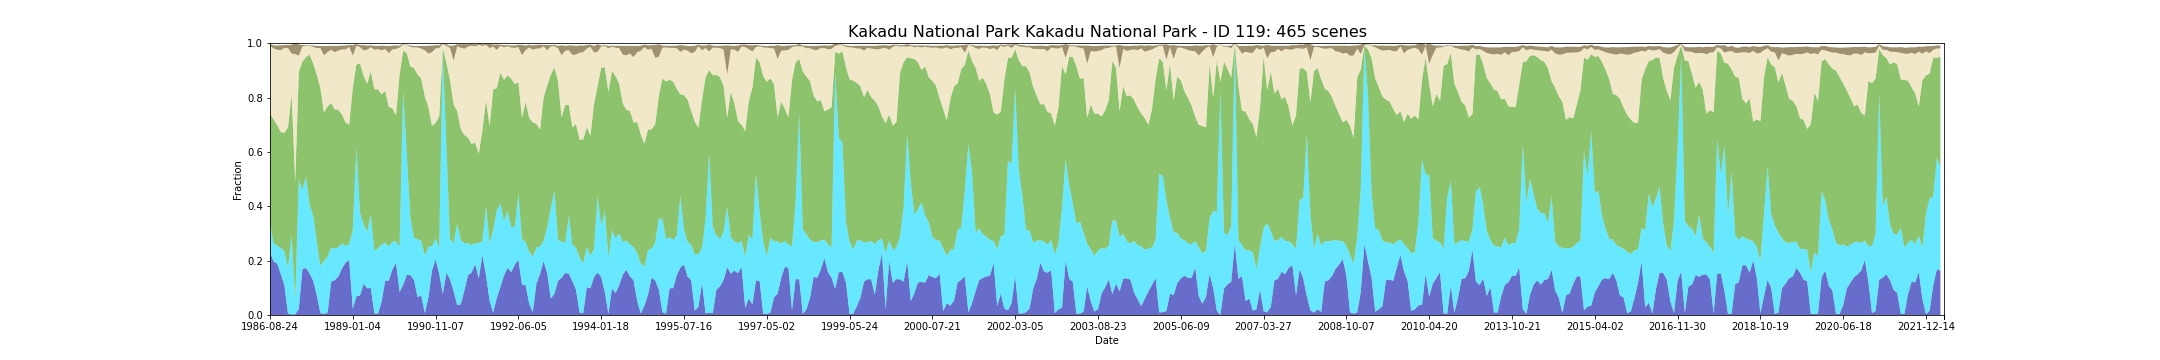

Source data for this figure (header and first rows):
feature_id, water, wet, bs, pv, npv, pc_missing, date, s3_csv_path, display_time
119, 0.2319, 0.1059, 0.006838, 0.4023, 0.2506, 0.0, 1986-08-24T00:37:56Z, s3://dea-public-data-dev/projects/WIT/Ra…, 1986-08-24
119, 0.1965, 0.06751, 0.01168, 0.4557, 0.2608, 0.0, 1987-09-12T00:43:23Z, s3://dea-public-data-dev/projects/WIT/Ra…, 1987-09-12
119, 0.1893, 0.06531, 0.01617, 0.4441, 0.2769, 0.0, 1987-09-28T00:43:45Z, s3://dea-public-data-dev/projects/WIT/Ra…, 1987-09-28
119, 0.1504, 0.0973, 0.01795, 0.4252, 0.3016, 0.0743, 1987-10-14T00:44:03Z, s3://dea-public-data-dev/projects/WIT/Ra…, 1987-10-14
119, 0.1092, 0.1244, 0.01019, 0.4361, 0.3132, 0.0, 1987-10-30T00:44:19Z, s3://dea-public-data-dev/projects/WIT/Ra…, 1987-10-30
119, 0.004594, 0.1696, 0.01166, 0.5167, 0.291, 0.0, 1987-11-15T00:44:41Z, s3://dea-public-data-dev/projects/WIT/Ra…, 1987-11-15
119, 0.002193, 0.2917, 0.0322, 0.5182, 0.1497, 0.08947, 1987-12-01T00:44:57Z, s3://dea-public-data-dev/projects/WIT/Ra…, 1987-12-01
119, 0.002698, 0.05271, 0.04314, 0.4363, 0.4682, 0.03755, 1987-12-17T00:45:11Z, s3://dea-public-data-dev/projects/WIT/Ra…, 1987-12-17
119, 0.02168, 0.4759, 0.04084, 0.3958, 0.06107, 0.0695, 1988-01-18T00:45:43Z, s3://dea-public-data-dev/projects/WIT/Ra…, 1988-01-18
119, 0.1688, 0.2914, 0.005588, 0.4717, 0.05577, 0.0, 1988-03-06T00:46:27Z, s3://dea-public-data-dev/projects/WIT/Ra…, 1988-03-06
119, 0.173, 0.3365, 0.002237, 0.4392, 0.04275, 0.0, 1988-03-22T00:46:35Z, s3://dea-public-data-dev/projects/WIT/Ra…, 1988-03-22
119, 0.1524, 0.253, 0.002269, 0.5523, 0.03167, 0.0, 1988-04-07T00:46:42Z, s3://dea-public-data-dev/projects/WIT/Ra…, 1988-04-07
119, 0.1262, 0.2409, 0.005291, 0.558, 0.0614, 0.0, 1988-04-23T00:46:46Z, s3://dea-public-data-dev/projects/WIT/Ra…, 1988-04-23
119, 0.0725, 0.1963, 0.007567, 0.6155, 0.09793, 0.0, 1988-05-09T00:46:56Z, s3://dea-public-data-dev/projects/WIT/Ra…, 1988-05-09
119, 0.00679, 0.173, 0.007733, 0.6547, 0.1473, 0.0, 1988-05-25T00:47:03Z, s3://dea-public-data-dev/projects/WIT/Ra…, 1988-05-25
119, 0.004601, 0.1946, 0.03454, 0.5458, 0.2104, 0.001598, 1988-06-10T00:47:08Z, s3://dea-public-data-dev/projects/WIT/Ra…, 1988-06-10
119, 0.007989, 0.2065, 0.02158, 0.5532, 0.2003, 0.0, 1988-06-26T00:47:14Z, s3://dea-public-data-dev/projects/WIT/Ra…, 1988-06-26
119, 0.1232, 0.1254, 0.01465, 0.5308, 0.1962, 0.0, 1988-07-12T00:47:18Z, s3://dea-public-data-dev/projects/WIT/Ra…, 1988-07-12
119, 0.1282, 0.1158, 0.02311, 0.5122, 0.2108, 0.0, 1988-07-28T00:47:20Z, s3://dea-public-data-dev/projects/WIT/Ra…, 1988-07-28
119, 0.142, 0.1074, 0.01703, 0.5056, 0.2184, 0.0, 1988-08-13T00:47:19Z, s3://dea-public-data-dev/projects/WIT/Ra…, 1988-08-13
119, 0.171, 0.09287, 0.014, 0.4734, 0.2398, 0.0, 1988-08-29T00:47:24Z, s3://dea-public-data-dev/projects/WIT/Ra…, 1988-08-29
119, 0.1928, 0.06158, 0.01404, 0.4539, 0.2694, 0.03355, 1988-09-30T00:47:14Z, s3://dea-public-data-dev/projects/WIT/Ra…, 1988-09-30
119, 0.2025, 0.05752, 0.007034, 0.4406, 0.2857, 0.0, 1988-10-16T00:47:10Z, s3://dea-public-data-dev/projects/WIT/Ra…, 1988-10-16
119, 0.02189, 0.2908, 0.03878, 0.5241, 0.1175, 0.07829, 1989-01-04T00:46:55Z, s3://dea-public-data-dev/projects/WIT/Ra…, 1989-01-04
119, 0.06893, 0.547, 0.00662, 0.3054, 0.06906, 0.01198, 1989-01-20T00:46:36Z, s3://dea-public-data-dev/projects/WIT/Ra…, 1989-01-20
119, 0.07176, 0.3036, 0.00727, 0.5502, 0.05995, 0.0007989, 1989-02-05T00:46:39Z, s3://dea-public-data-dev/projects/WIT/Ra…, 1989-02-05
119, 0.115, 0.2183, 0.01917, 0.5465, 0.09374, 0.0, 1989-02-21T00:46:33Z, s3://dea-public-data-dev/projects/WIT/Ra…, 1989-02-21
119, 0.09846, 0.2071, 0.01532, 0.5454, 0.1252, 0.0, 1989-05-12T00:45:12Z, s3://dea-public-data-dev/projects/WIT/Ra…, 1989-05-12
119, 0.09926, 0.2716, 0.006942, 0.5257, 0.08846, 0.0, 1989-05-28T00:44:58Z, s3://dea-public-data-dev/projects/WIT/Ra…, 1989-05-28
119, 0.005792, 0.2313, 0.01409, 0.5933, 0.1458, 0.0, 1989-06-13T00:44:35Z, s3://dea-public-data-dev/projects/WIT/Ra…, 1989-06-13
119, 0.005193, 0.2397, 0.01208, 0.586, 0.1472, 0.0, 1989-06-29T00:44:19Z, s3://dea-public-data-dev/projects/WIT/Ra…, 1989-06-29
119, 0.04953, 0.2109, 0.01696, 0.5521, 0.1615, 0.0, 1989-07-15T00:43:59Z, s3://dea-public-data-dev/projects/WIT/Ra…, 1989-07-15
119, 0.1264, 0.1384, 0.01138, 0.5599, 0.1542, 0.0, 1989-07-31T00:43:40Z, s3://dea-public-data-dev/projects/WIT/Ra…, 1989-07-31
119, 0.1264, 0.1256, 0.02654, 0.5134, 0.1978, 0.0, 1989-08-16T00:43:17Z, s3://dea-public-data-dev/projects/WIT/Ra…, 1989-08-16
119, 0.1668, 0.1033, 0.01403, 0.4904, 0.2167, 0.0, 1989-09-01T00:42:58Z, s3://dea-public-data-dev/projects/WIT/Ra…, 1989-09-01
119, 0.1925, 0.07809, 0.01282, 0.4637, 0.2447, 0.0, 1989-09-17T00:42:25Z, s3://dea-public-data-dev/projects/WIT/Ra…, 1989-09-17
119, 0.08448, 0.1658, 0.007276, 0.6343, 0.09927, 0.0, 1989-11-20T00:40:36Z, s3://dea-public-data-dev/projects/WIT/Ra…, 1989-11-20
119, 0.1104, 0.7126, 0.002081, 0.1504, 0.02239, 0.0, 1990-02-24T00:37:50Z, s3://dea-public-data-dev/projects/WIT/Ra…, 1990-02-24
119, 0.1478, 0.4428, 0.00147, 0.3719, 0.03094, 0.0, 1990-03-12T00:37:16Z, s3://dea-public-data-dev/projects/WIT/Ra…, 1990-03-12
119, 0.1468, 0.2123, 0.004628, 0.555, 0.07249, 0.0, 1990-04-29T00:36:44Z, s3://dea-public-data-dev/projects/WIT/Ra…, 1990-04-29
119, 0.1286, 0.1558, 0.005754, 0.6245, 0.07538, 0.0, 1990-05-15T00:36:53Z, s3://dea-public-data-dev/projects/WIT/Ra…, 1990-05-15
119, 0.06531, 0.2127, 0.005876, 0.6066, 0.09978, 0.0, 1990-05-31T00:36:47Z, s3://dea-public-data-dev/projects/WIT/Ra…, 1990-05-31
119, 0.0721, 0.2021, 0.01, 0.5965, 0.1095, 0.0, 1990-06-16T00:36:46Z, s3://dea-public-data-dev/projects/WIT/Ra…, 1990-06-16
119, 0.00679, 0.2117, 0.01597, 0.586, 0.1697, 0.0, 1990-07-02T00:36:46Z, s3://dea-public-data-dev/projects/WIT/Ra…, 1990-07-02
119, 0.06411, 0.1869, 0.02899, 0.5137, 0.197, 0.0, 1990-08-03T00:36:36Z, s3://dea-public-data-dev/projects/WIT/Ra…, 1990-08-03
119, 0.1632, 0.09047, 0.02436, 0.442, 0.2712, 0.0, 1990-10-06T00:36:10Z, s3://dea-public-data-dev/projects/WIT/Ra…, 1990-10-06
119, 0.2042, 0.07757, 0.01164, 0.4246, 0.2748, 0.006191, 1990-11-07T00:36:05Z, s3://dea-public-data-dev/projects/WIT/Ra…, 1990-11-07
119, 0.153, 0.09387, 0.01048, 0.4838, 0.2513, 0.0, 1990-11-23T00:35:59Z, s3://dea-public-data-dev/projects/WIT/Ra…, 1990-11-23
119, 0.07729, 0.8947, 0.001871, 0.01036, 0.01568, 0.0, 1991-01-26T00:37:08Z, s3://dea-public-data-dev/projects/WIT/Ra…, 1991-01-26
119, 0.1549, 0.4634, 0.005519, 0.3095, 0.06311, 0.03415, 1991-03-31T00:38:13Z, s3://dea-public-data-dev/projects/WIT/Ra…, 1991-03-31
119, 0.1318, 0.1478, 0.007741, 0.5857, 0.1172, 0.0, 1991-06-03T00:39:21Z, s3://dea-public-data-dev/projects/WIT/Ra…, 1991-06-03
119, 0.08808, 0.1768, 0.05522, 0.509, 0.1621, 0.004594, 1991-07-05T00:39:49Z, s3://dea-public-data-dev/projects/WIT/Ra…, 1991-07-05
119, 0.03579, 0.3, 0.00732, 0.415, 0.2382, 0.006591, 1991-07-21T00:40:01Z, s3://dea-public-data-dev/projects/WIT/Ra…, 1991-07-21
119, 0.03937, 0.2373, 0.01273, 0.4078, 0.2988, 0.01598, 1991-08-06T00:40:07Z, s3://dea-public-data-dev/projects/WIT/Ra…, 1991-08-06
119, 0.09027, 0.1736, 0.01654, 0.3979, 0.3181, 0.0, 1991-08-22T00:40:11Z, s3://dea-public-data-dev/projects/WIT/Ra…, 1991-08-22
119, 0.1462, 0.1176, 0.008614, 0.3893, 0.3348, 0.0, 1991-09-07T00:40:26Z, s3://dea-public-data-dev/projects/WIT/Ra…, 1991-09-07
119, 0.1564, 0.1017, 0.006275, 0.3714, 0.3615, 0.0, 1991-09-23T00:40:34Z, s3://dea-public-data-dev/projects/WIT/Ra…, 1991-09-23
119, 0.1869, 0.07669, 0.007675, 0.3702, 0.3544, 0.0, 1991-10-09T00:40:40Z, s3://dea-public-data-dev/projects/WIT/Ra…, 1991-10-09
119, 0.1348, 0.1299, 0.003862, 0.3296, 0.4001, 0.01937, 1991-10-25T00:40:43Z, s3://dea-public-data-dev/projects/WIT/Ra…, 1991-10-25
119, 0.2207, 0.04963, 0.006462, 0.409, 0.3102, 0.02616, 1991-11-26T00:40:54Z, s3://dea-public-data-dev/projects/WIT/Ra…, 1991-11-26
... 405 more rows
